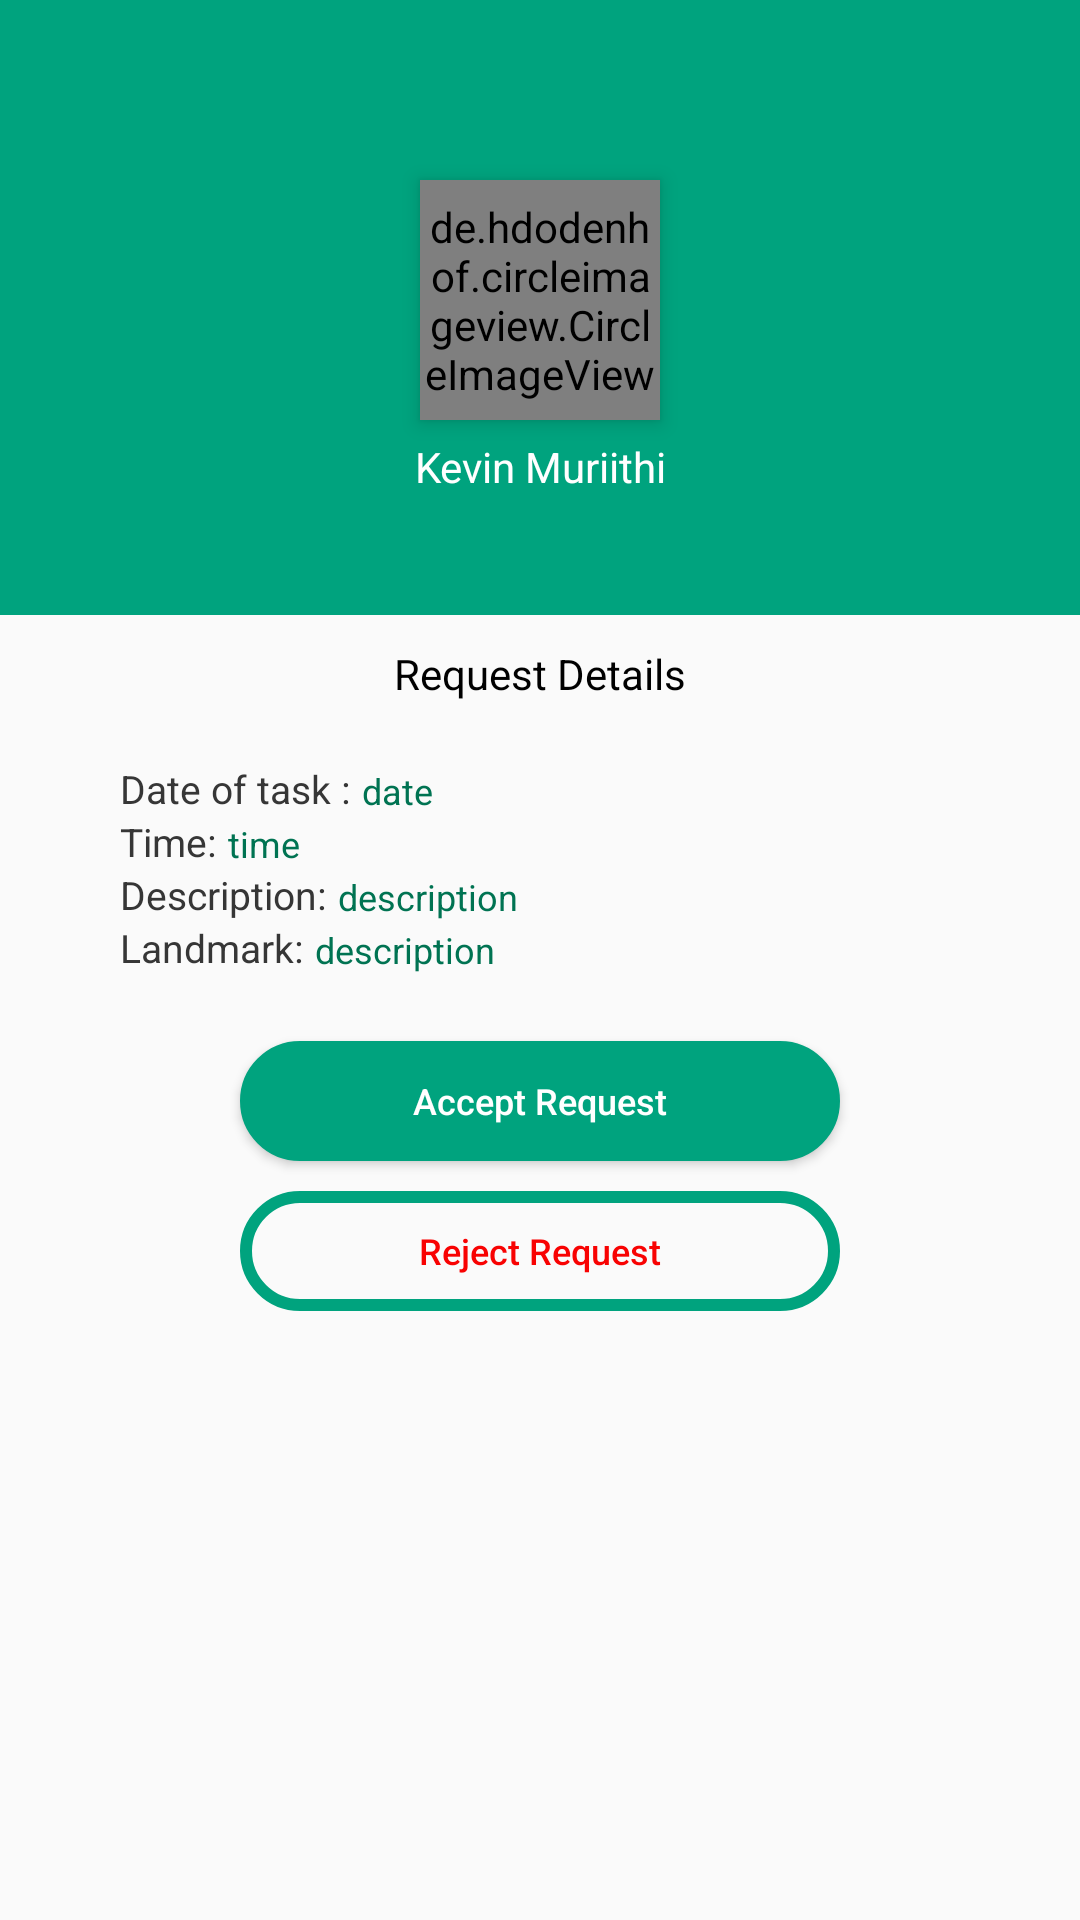

Android layout source for this screen:
<!-- AndroidManifest.xml: application theme MyMaterialTheme -->
<!-- res/layout/activity_pending_info.xml -->
<?xml version="1.0" encoding="utf-8"?>
<android.support.constraint.ConstraintLayout xmlns:android="http://schemas.android.com/apk/res/android"
    xmlns:app="http://schemas.android.com/apk/res-auto"
    xmlns:tools="http://schemas.android.com/tools"
    android:layout_width="match_parent"
    android:layout_height="match_parent"
    >


    <RelativeLayout
        android:id="@+id/relative"
        android:layout_width="match_parent"
        android:layout_height="wrap_content"
        android:layout_marginBottom="8dp"
        android:background="@color/colorPrimary"

        >

        <android.support.v7.widget.Toolbar
            android:id="@+id/toolbar"
            android:layout_width="match_parent"
            android:layout_height="?attr/actionBarSize"
            app:navigationIcon="@drawable/ic_back_arrow"
            app:theme="@style/ToolBarStyle"/>

        <de.hdodenhof.circleimageview.CircleImageView
            android:id="@+id/user_profile_image"
            android:layout_width="80dp"
            android:layout_height="80dp"
            android:layout_alignParentTop="true"
            android:layout_centerHorizontal="true"
            android:layout_gravity="center"
            android:layout_marginTop="60dp"
            android:elevation="4dp"
            />

        <TextView
            android:id="@+id/name"
            android:layout_width="wrap_content"
            android:layout_height="wrap_content"
            android:layout_below="@id/user_profile_image"
            android:layout_centerHorizontal="true"
            android:layout_marginTop="6dp"
            android:layout_marginBottom="40dp"
            android:gravity="center"
            android:text="Kevin Muriithi"
            android:textColor="#fff" />



    </RelativeLayout>

    <RelativeLayout
        android:id="@+id/relativeLayout"
        android:layout_width="match_parent"
        android:layout_height="wrap_content"
        app:layout_constraintEnd_toEndOf="parent"
        app:layout_constraintStart_toStartOf="parent"
        app:layout_constraintTop_toBottomOf="@+id/relative">

        <TextView
            android:id="@+id/details"
            android:layout_width="wrap_content"
            android:layout_height="wrap_content"
            android:text="@string/details"
            android:textColor="#000000"
            android:layout_centerInParent="true"
            android:layout_alignParentTop="true"
            android:layout_marginTop="10dp"
            android:textSize="14sp"/>

        <TextView
            android:id="@+id/textView_date"
            android:layout_width="wrap_content"
            android:layout_height="wrap_content"
            android:layout_below="@+id/details"
            android:text="Date of task :"
            android:layout_marginTop="20dp"
            android:textColor="#363636"
            android:textSize="13sp"
            android:layout_marginStart="40dp"/>

        <TextView
            android:id="@+id/date"
            android:layout_width="wrap_content"
            android:layout_height="wrap_content"
            android:layout_alignBottom="@+id/textView_date"
            android:layout_alignParentEnd="true"
            android:layout_toRightOf="@id/textView_date"
            android:textSize="12sp"
            android:textColor="@color/colorPrimaryDark"
            android:paddingLeft="4dp"
            android:text="date"/>
        <TextView
            android:id="@+id/textView_time"
            android:layout_width="wrap_content"
            android:layout_height="wrap_content"
            android:layout_below="@+id/textView_date"
            android:layout_alignStart="@+id/textView_date"
            android:textSize="13dp"
            android:textColor="#363636"
            android:drawablePadding="4dp"
            android:text="Time:" />

        <TextView
            android:id="@+id/time"
            android:layout_width="wrap_content"
            android:layout_height="wrap_content"
            android:layout_alignBottom="@+id/textView_time"
            android:layout_alignParentEnd="true"
            android:layout_toRightOf="@id/textView_time"
            android:textSize="12sp"
            android:paddingLeft="4dp"
            android:textColor="@color/colorPrimaryDark"
            android:drawablePadding="4dp"
            android:text="time"/>

        <TextView
            android:id="@+id/textView_jobdesc"
            android:layout_width="wrap_content"
            android:layout_height="wrap_content"
            android:layout_below="@+id/textView_time"
            android:layout_alignStart="@+id/textView_time"
            android:textSize="13dp"
            android:textColor="#363636"
            android:drawablePadding="4dp"
            android:text="Description:" />

        <TextView
            android:id="@+id/jobDescription"
            android:layout_width="wrap_content"
            android:layout_height="wrap_content"
            android:layout_alignBottom="@+id/textView_jobdesc"
            android:layout_alignParentEnd="true"
            android:layout_toRightOf="@+id/textView_jobdesc"
            android:textSize="12sp"
            android:textColor="@color/colorPrimaryDark"
            android:paddingLeft="4dp"
            android:text="description"/>

        <TextView
            android:id="@+id/textView_landmark"
            android:layout_width="wrap_content"
            android:layout_height="wrap_content"
            android:layout_below="@+id/textView_jobdesc"
            android:layout_alignStart="@+id/textView_time"
            android:textSize="13dp"
            android:textColor="#363636"
            android:drawablePadding="4dp"
            android:text="Landmark:" />

        <TextView
            android:id="@+id/landmark"
            android:layout_width="wrap_content"
            android:layout_height="wrap_content"
            android:layout_alignBottom="@+id/textView_landmark"
            android:layout_alignParentEnd="true"
            android:layout_toRightOf="@+id/textView_landmark"
            android:textSize="12sp"
            android:textColor="@color/colorPrimaryDark"
            android:paddingLeft="4dp"
            android:text="description"/>

        <Button
            android:id="@+id/rejectbtn"
            android:layout_width="200dp"
            android:layout_height="40dp"
            android:layout_marginTop="40dp"
            android:background="@drawable/roundbuttton"
            android:layout_below="@+id/textView_jobdesc"
            android:text="Accept Request"
            android:textSize="12sp"
            android:textColor="#fff"
            android:textAllCaps="false"
            android:layout_centerHorizontal="true"
            />

        <Button
            android:id="@+id/acceptbtn"
            android:layout_width="200dp"
            android:layout_height="40dp"
            android:layout_marginTop="10dp"
            android:background="@drawable/myroundbutton"
            android:layout_below="@+id/rejectbtn"
            android:layout_marginBottom="20dp"
            android:text="Reject Request"
            android:textSize="12sp"
            android:textColor="#F80202"
            android:textAllCaps="false"
            android:layout_centerHorizontal="true"
            />


    </RelativeLayout>


</android.support.constraint.ConstraintLayout>
<!-- resources referenced by this layout -->
<resources>
  <color name="colorPrimary">#00a37e</color>
  <color name="colorPrimaryDark">#007352</color>
  <!-- drawable myroundbutton (drawable) -->
  <?xml version="1.0" encoding="utf-8"?>
  <selector xmlns:android="http://schemas.android.com/apk/res/android">
      <item>
          <shape android:shape="rectangle">
              
              <solid android:color="#00ffffff"/>
              
              <stroke android:color="@color/colorPrimary"
                  android:width="4dp"/>
              <corners android:radius="20dp"/>
          </shape>
      </item>
  </selector>
  <!-- drawable roundbuttton (drawable) -->
  <?xml version="1.0" encoding="utf-8"?>
  <selector xmlns:android="http://schemas.android.com/apk/res/android" >
      <item android:state_pressed="true" >
          <shape android:shape="rectangle"  >
              <corners android:radius="20dip" />
              <stroke android:width="1dip" android:color="@color/colorPrimary" />
              <gradient android:angle="-90" android:startColor="@color/colorPrimary" android:endColor="@color/colorPrimary"  />
          </shape>
      </item>
      <item android:state_focused="true">
          <shape android:shape="rectangle"  >
              <corners android:radius="20dip" />
              <stroke android:width="4dip" android:color="@color/colorPrimary" />
              <solid android:color="@color/colorPrimary"/>
          </shape>
      </item>
      <item >
          <shape android:shape="rectangle"  >
              <corners android:radius="20dip" />
              <stroke android:width="1dip" android:color="@color/colorPrimary" />
              <gradient android:angle="-90" android:startColor="@color/colorPrimary" android:endColor="@color/colorPrimary" />
          </shape>
      </item>
  </selector>
  <string name="details">Request Details</string>
  <style name="ToolBarStyle" parent="Theme.AppCompat">
          <item name="android:textColorPrimary">@android:color/white</item>
          <item name="android:textColorSecondary">@android:color/white</item>
          <item name="actionMenuTextColor">@android:color/white</item>
  
      </style>
  <style name="MyMaterialTheme" parent="MyMaterialTheme.Base">
  
      </style>
  <style name="MyMaterialTheme.Base" parent="Theme.AppCompat.Light.DarkActionBar">
          <item name="windowNoTitle">true</item>
          <item name="windowActionBar">false</item>
          <item name="colorPrimary">@color/colorPrimary</item>
          <item name="colorPrimaryDark">@color/colorPrimaryDark</item>
          <item name="colorAccent">@color/colorAccent</item>
          <item name="android:actionMenuTextColor">@color/colorAccent</item>
  
      </style>
  <color name="colorAccent">#212121</color>
</resources>
